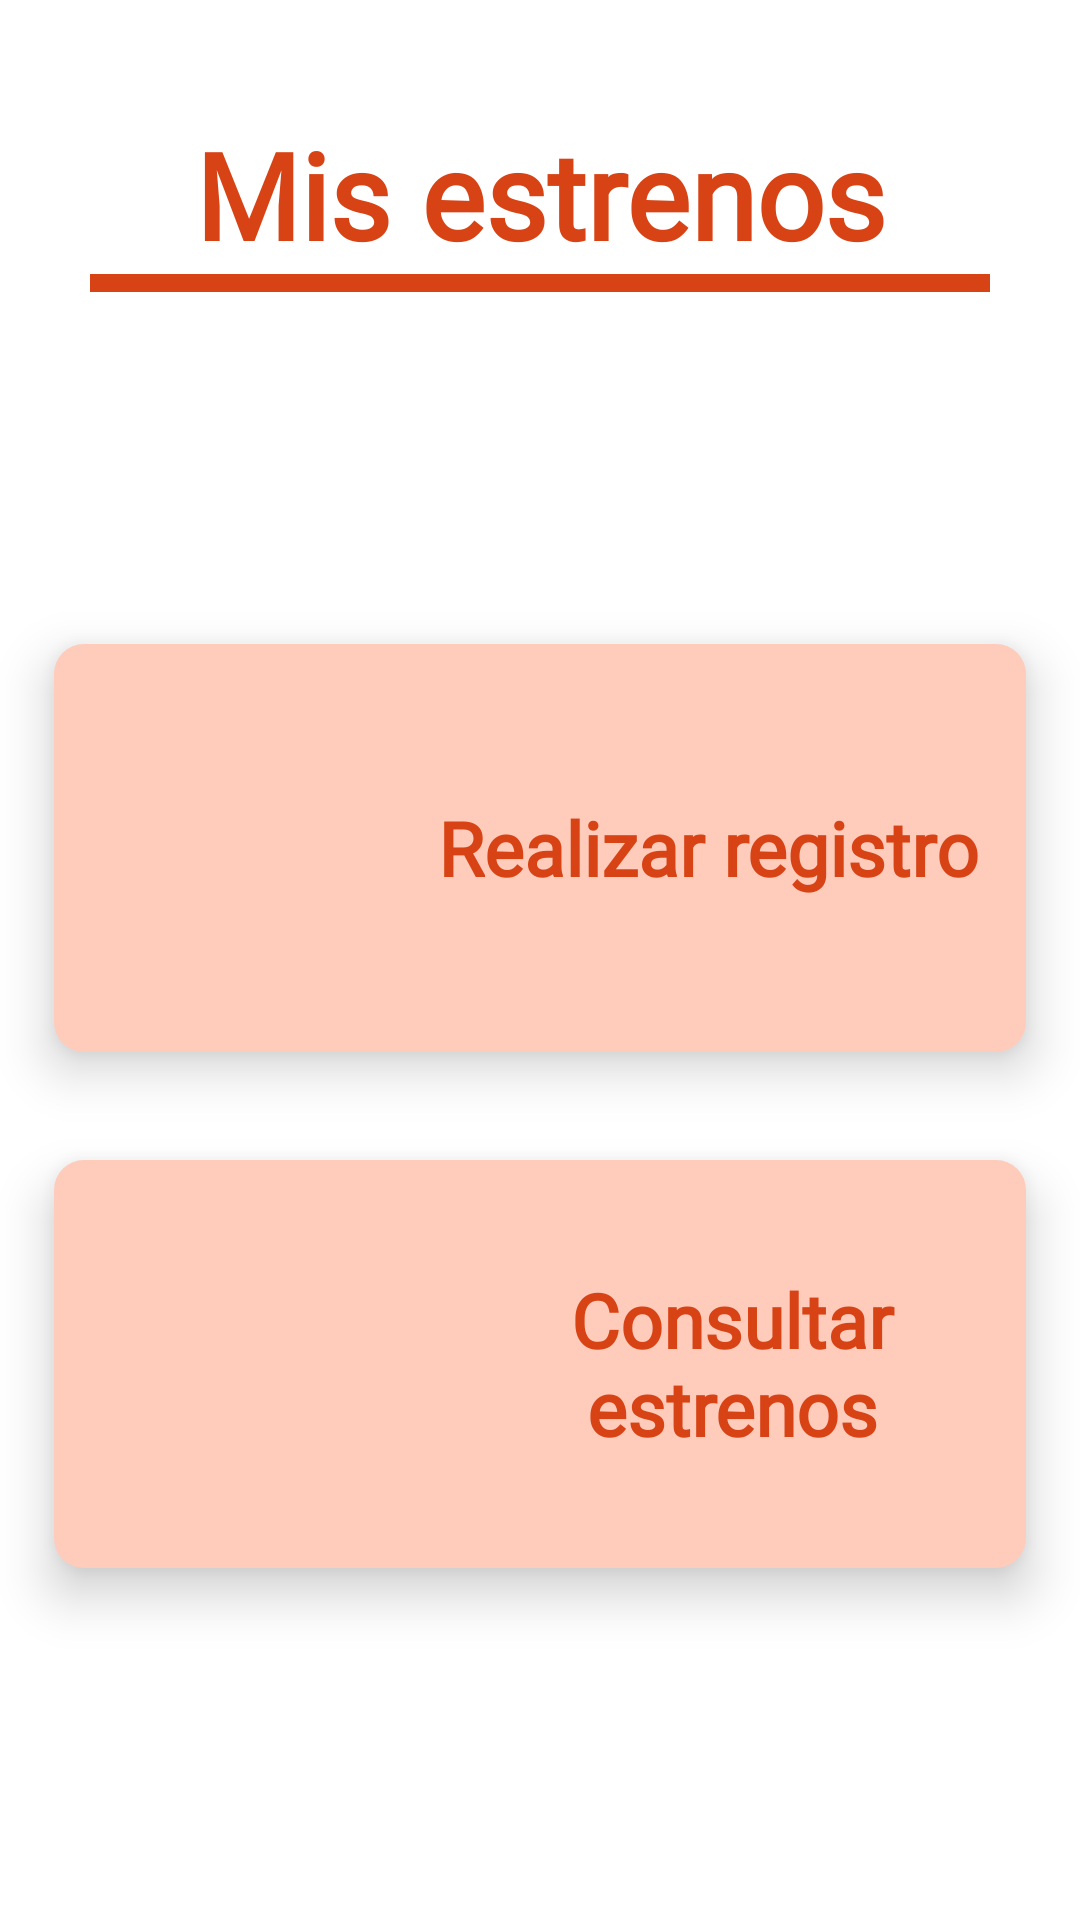

Reconstruct the res/layout file that produces this screen, plus the resources it refers to.
<!-- AndroidManifest.xml: application theme Theme.MisEstrenos -->
<!-- res/layout/activity_main.xml -->
<?xml version="1.0" encoding="utf-8"?>
<androidx.appcompat.widget.LinearLayoutCompat xmlns:android="http://schemas.android.com/apk/res/android"
    xmlns:app="http://schemas.android.com/apk/res-auto"
    xmlns:tools="http://schemas.android.com/tools"
    android:layout_width="match_parent"
    android:layout_height="match_parent"
    android:orientation="vertical"
    tools:context=".MainActivity">

    <TextView
        android:id="@+id/txtTitulo"
        android:layout_width="match_parent"
        android:layout_height="wrap_content"
        android:layout_marginTop="18dp"
        android:paddingTop="20dp"
        android:paddingStart="20dp"
        android:paddingEnd="20dp"
        android:text="Mis estrenos"
        android:textSize="40sp"
        android:textStyle="bold"
        android:fontFamily="@font/sand"
        android:textColor="#d84315"
        android:gravity="center"/>
    <View
        android:layout_width="300dp"
        android:layout_height="6dp"
        android:layout_gravity="center"
        android:background="#d84315" />

    <androidx.appcompat.widget.LinearLayoutCompat
        android:layout_width="match_parent"
        android:layout_height="match_parent"
        android:gravity="center"
        android:orientation="vertical">

        <androidx.appcompat.widget.LinearLayoutCompat
            android:layout_width="match_parent"
            android:layout_height="wrap_content"
            android:layout_margin="18dp"
            android:background="@drawable/fondo_custom"
            android:orientation="horizontal"
            android:elevation="10dp">

            <ImageView
                android:id="@+id/imgvRegistrar"
                android:layout_width="100dp"
                android:layout_height="100dp"
                android:layout_marginStart="18dp"
                android:layout_marginTop="18dp"
                android:layout_marginBottom="18dp"
                android:src="@drawable/registrar"
                android:contentDescription="Registrar datos"/>

            <TextView
                android:id="@+id/txtRegistrar"
                android:layout_width="wrap_content"
                android:layout_height="wrap_content"
                android:layout_gravity="center"
                android:text="Realizar registro"
                android:textSize="25sp"
                android:textStyle="bold"
                android:fontFamily="@font/sand"
                android:textColor="#d84315"
                android:textAlignment="center"
                android:layout_marginStart="10dp"
                />
        </androidx.appcompat.widget.LinearLayoutCompat>

        <androidx.appcompat.widget.LinearLayoutCompat
            android:layout_width="match_parent"
            android:layout_height="wrap_content"
            android:layout_margin="18dp"
            android:background="@drawable/fondo_custom"
            android:orientation="horizontal"
            android:elevation="10dp">

            <ImageView
                android:id="@+id/imgvConsultar"
                android:layout_width="100dp"
                android:layout_height="100dp"
                android:layout_marginStart="18dp"
                android:layout_marginTop="18dp"
                android:layout_marginBottom="18dp"
                android:src="@drawable/consultar"
                android:contentDescription="Registrar datos"/>

            <TextView
                android:id="@+id/txtConsultar"
                android:layout_width="wrap_content"
                android:layout_height="wrap_content"
                android:layout_marginStart="10dp"
                android:layout_gravity="center"
                android:text="Consultar estrenos"
                android:textSize="25sp"
                android:textStyle="bold"
                android:fontFamily="@font/sand"
                android:textColor="#d84315"
                android:textAlignment="center"/>

        </androidx.appcompat.widget.LinearLayoutCompat>

    </androidx.appcompat.widget.LinearLayoutCompat>

</androidx.appcompat.widget.LinearLayoutCompat>
<!-- resources referenced by this layout -->
<resources>
  <!-- drawable fondo_custom (drawable) -->
  <?xml version="1.0" encoding="utf-8"?>
  <shape xmlns:android="http://schemas.android.com/apk/res/android"
      android:shape="rectangle">
      <corners android:radius="10dp"/>
      <solid android:color="#ffccbc"/>
  </shape>
  <style name="Theme.MisEstrenos" parent="Theme.MaterialComponents.DayNight.DarkActionBar">
          
          <item name="colorPrimary">@color/purple_500</item>
          <item name="colorPrimaryVariant">@color/purple_700</item>
          <item name="colorOnPrimary">@color/white</item>
          
          <item name="colorSecondary">@color/teal_200</item>
          <item name="colorSecondaryVariant">@color/teal_700</item>
          <item name="colorOnSecondary">@color/black</item>
          
          <item name="android:statusBarColor" tools:targetApi="l">?attr/colorPrimaryVariant</item>
          
      </style>
  <!-- not gathered from this repository: default colours our renderer supplied (Android Studio template values) -->
  <color name="purple_500">#FF6200EE</color>
  <color name="purple_700">#FF3700B3</color>
  <color name="teal_200">#FF03DAC5</color>
  <color name="teal_700">#FF018786</color>
  <color name="black">#FF000000</color>
  <color name="white">#FFFFFFFF</color>
</resources>
